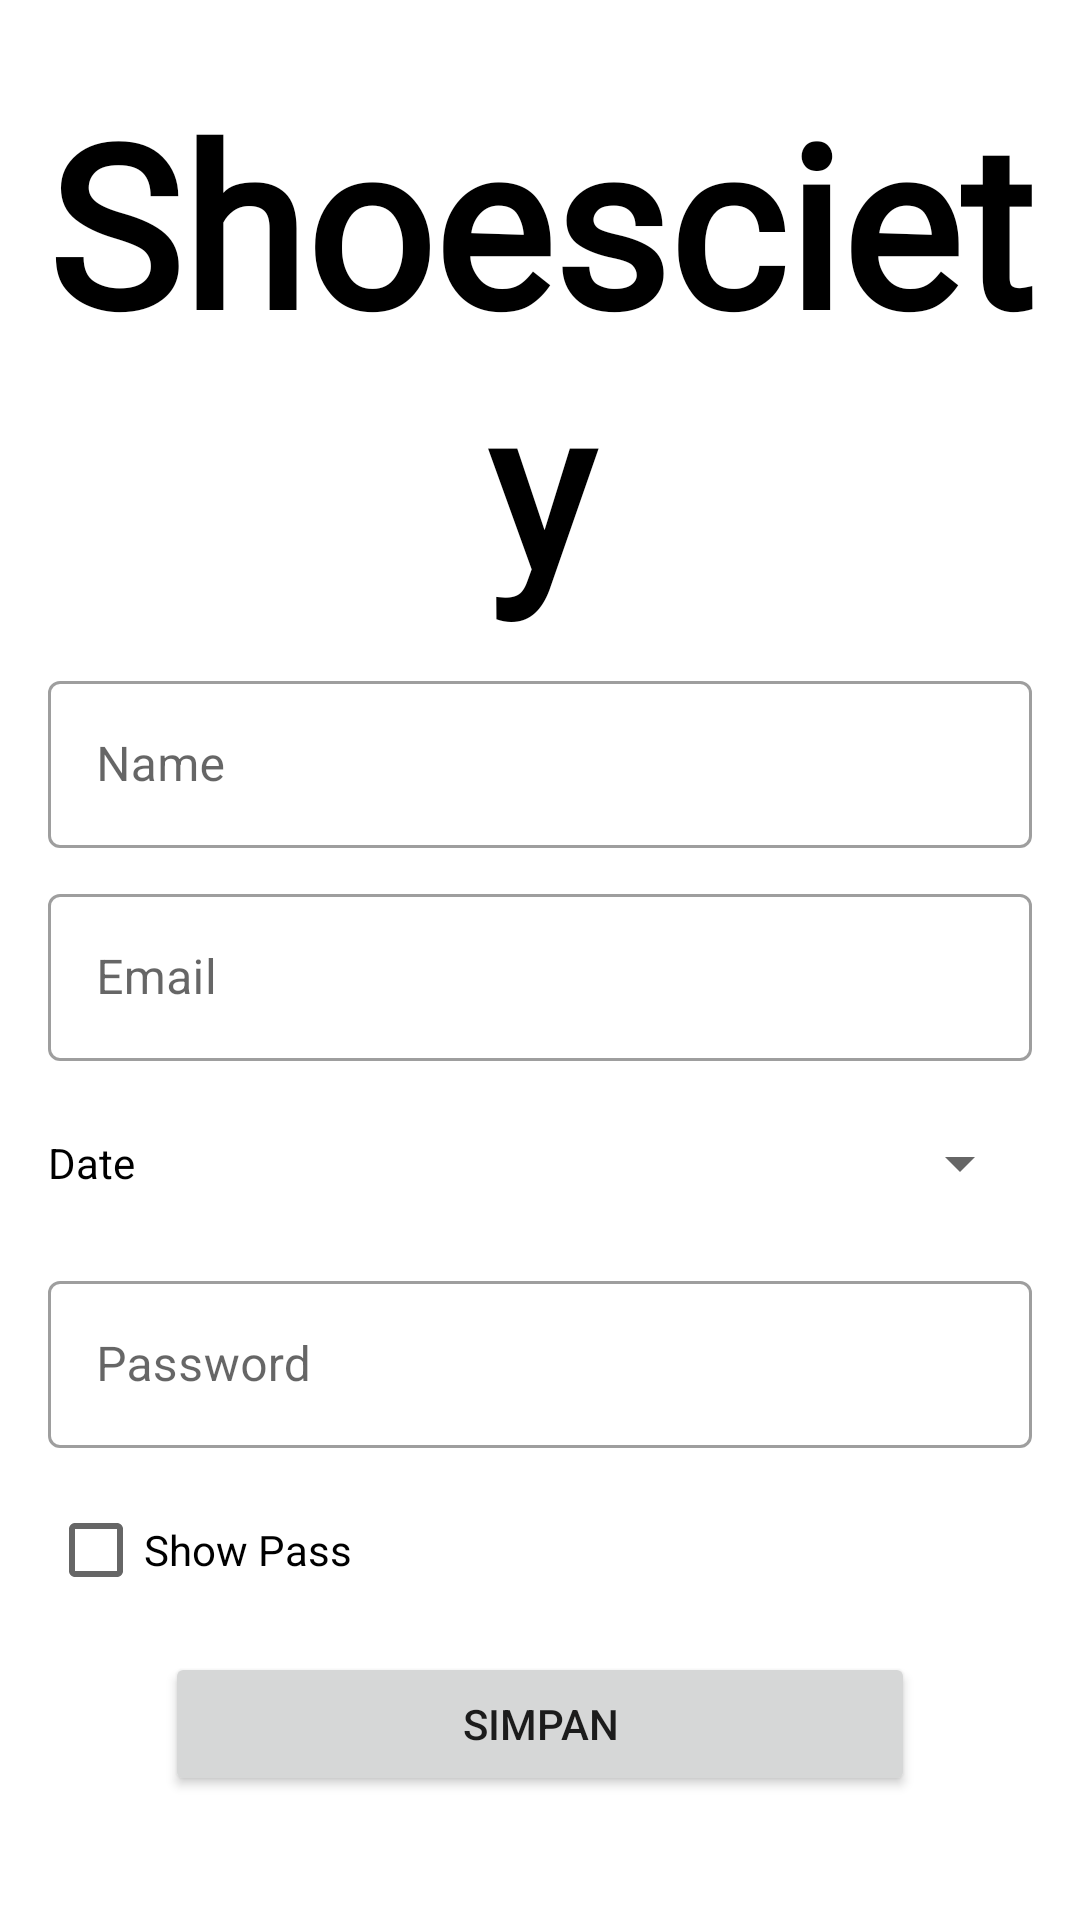

The Android layout XML behind this screen, and the referenced resources:
<!-- AndroidManifest.xml: application theme Theme.RecyclerProject -->
<!-- res/layout/fragment_first.xml -->
<?xml version="1.0" encoding="utf-8"?>
<androidx.constraintlayout.widget.ConstraintLayout xmlns:android="http://schemas.android.com/apk/res/android"
    xmlns:app="http://schemas.android.com/apk/res-auto"
    xmlns:tools="http://schemas.android.com/tools"
    android:layout_width="match_parent"
    android:layout_height="match_parent"
    tools:context=".RegisterForm">

    <TextView
        android:id="@+id/tv"
        android:layout_width="match_parent"
        android:layout_height="wrap_content"
        android:textSize="75dp"
        android:gravity="center"
        android:text="Shoesciety"
        android:fontFamily="@font/italiana"
        android:textStyle="bold"
        android:textColor="?attr/colorOnSecondary"
        android:layout_marginStart="8dp"
        android:layout_marginLeft="8dp"
        android:layout_marginTop="24dp"
        android:layout_marginEnd="8dp"
        android:layout_marginRight="8dp"
        app:layout_constraintEnd_toEndOf="parent"
        app:layout_constraintStart_toStartOf="parent"
        app:layout_constraintTop_toTopOf="parent"/>

    <com.google.android.material.textfield.TextInputLayout
        android:layout_width="0dp"
        android:layout_height="wrap_content"
        android:id="@+id/textInputLayoutName"
        style="@style/Widget.MaterialComponents.TextInputLayout.OutlinedBox"
        android:layout_marginStart="16dp"
        android:layout_marginLeft="16dp"
        android:layout_marginTop="10dp"
        android:layout_marginEnd="16dp"
        android:layout_marginRight="16dp"
        app:layout_constraintEnd_toEndOf="parent"
        app:layout_constraintStart_toStartOf="parent"
        app:layout_constraintTop_toBottomOf="@id/tv">

        <com.google.android.material.textfield.TextInputEditText
            android:layout_width="match_parent"
            android:layout_height="wrap_content"
            android:id="@+id/textInputTextName"
            android:hint="Name"/>

    </com.google.android.material.textfield.TextInputLayout>

    <com.google.android.material.textfield.TextInputLayout
        android:layout_width="0dp"
        android:layout_height="wrap_content"
        android:id="@+id/textInputLayoutEmail"
        style="@style/Widget.MaterialComponents.TextInputLayout.OutlinedBox"
        android:layout_marginStart="16dp"
        android:layout_marginLeft="16dp"
        android:layout_marginTop="10dp"
        android:layout_marginEnd="16dp"
        android:layout_marginRight="16dp"
        app:layout_constraintEnd_toEndOf="parent"
        app:layout_constraintStart_toStartOf="parent"
        app:layout_constraintTop_toBottomOf="@id/textInputLayoutName">

        <com.google.android.material.textfield.TextInputEditText
            android:layout_width="match_parent"
            android:layout_height="wrap_content"
            android:id="@+id/textInputTextEmail"
            android:inputType="textEmailAddress"
            android:hint="Email"/>

    </com.google.android.material.textfield.TextInputLayout>

    <Button
        android:id="@+id/idBtnPickDate"
        android:layout_width="match_parent"
        android:layout_height="wrap_content"
        android:text="Date"
        android:textAllCaps="false"
        android:textColor="?attr/colorOnSecondary"
        style="?android:spinnerStyle"
        app:layout_constraintLeft_toLeftOf="parent"
        app:layout_constraintRight_toRightOf="parent"
        app:layout_constraintTop_toBottomOf="@id/textInputLayoutEmail"
        android:layout_marginStart="16dp"
        android:layout_marginLeft="16dp"
        android:layout_marginTop="10dp"
        android:layout_marginEnd="16dp"
        android:layout_marginRight="16dp"/>


    <com.google.android.material.textfield.TextInputLayout
        android:layout_width="0dp"
        android:layout_height="wrap_content"
        android:id="@+id/textInputLayoutPass"
        style="@style/Widget.MaterialComponents.TextInputLayout.OutlinedBox"
        android:layout_marginStart="16dp"
        android:layout_marginLeft="16dp"
        android:layout_marginTop="10dp"
        android:layout_marginEnd="16dp"
        android:layout_marginRight="16dp"
        app:layout_constraintEnd_toEndOf="parent"
        app:layout_constraintStart_toStartOf="parent"
        app:layout_constraintTop_toBottomOf="@id/idBtnPickDate">

        <com.google.android.material.textfield.TextInputEditText
            android:layout_width="match_parent"
            android:layout_height="wrap_content"
            android:id="@+id/textInputTextPass"
            android:hint="Password"
            android:inputType="textPassword"/>

    </com.google.android.material.textfield.TextInputLayout>

    <CheckBox
        android:layout_width="match_parent"
        android:layout_height="wrap_content"
        android:id="@+id/showpass"
        android:text="Show Pass"
        android:layout_marginStart="16dp"
        android:layout_marginLeft="16dp"
        android:layout_marginTop="10dp"
        android:layout_marginEnd="16dp"
        android:layout_marginRight="16dp"
        app:layout_constraintEnd_toEndOf="parent"
        app:layout_constraintStart_toStartOf="parent"
        app:layout_constraintTop_toBottomOf="@id/textInputLayoutPass"/>

    <Button
        android:layout_width="250dp"
        android:layout_height="wrap_content"
        android:id="@+id/btnSave"
        android:text="Simpan"
        android:layout_marginTop="10dp"
        app:layout_constraintEnd_toEndOf="parent"
        app:layout_constraintStart_toStartOf="parent"
        app:layout_constraintTop_toBottomOf="@id/showpass"/>

</androidx.constraintlayout.widget.ConstraintLayout>
<!-- resources referenced by this layout -->
<resources>
  <style name="Theme.RecyclerProject" parent="Theme.MaterialComponents.DayNight.DarkActionBar">
          
          <item name="colorPrimary">@color/black</item>
          <item name="colorPrimaryVariant">@color/purple_700</item>
          <item name="colorOnPrimary">@color/white</item>
          
          <item name="colorSecondary">@color/teal_200</item>
          <item name="colorSecondaryVariant">@color/teal_700</item>
          <item name="colorOnSecondary">@color/black</item>
          
          <item name="android:statusBarColor" tools:targetApi="l">?attr/colorPrimaryVariant</item>
          
      </style>
  <color name="black">#FF000000</color>
  <color name="purple_700">#FF3700B3</color>
  <color name="white">#FFFFFFFF</color>
  <color name="teal_200">#FF03DAC5</color>
  <color name="teal_700">#FF018786</color>
</resources>
